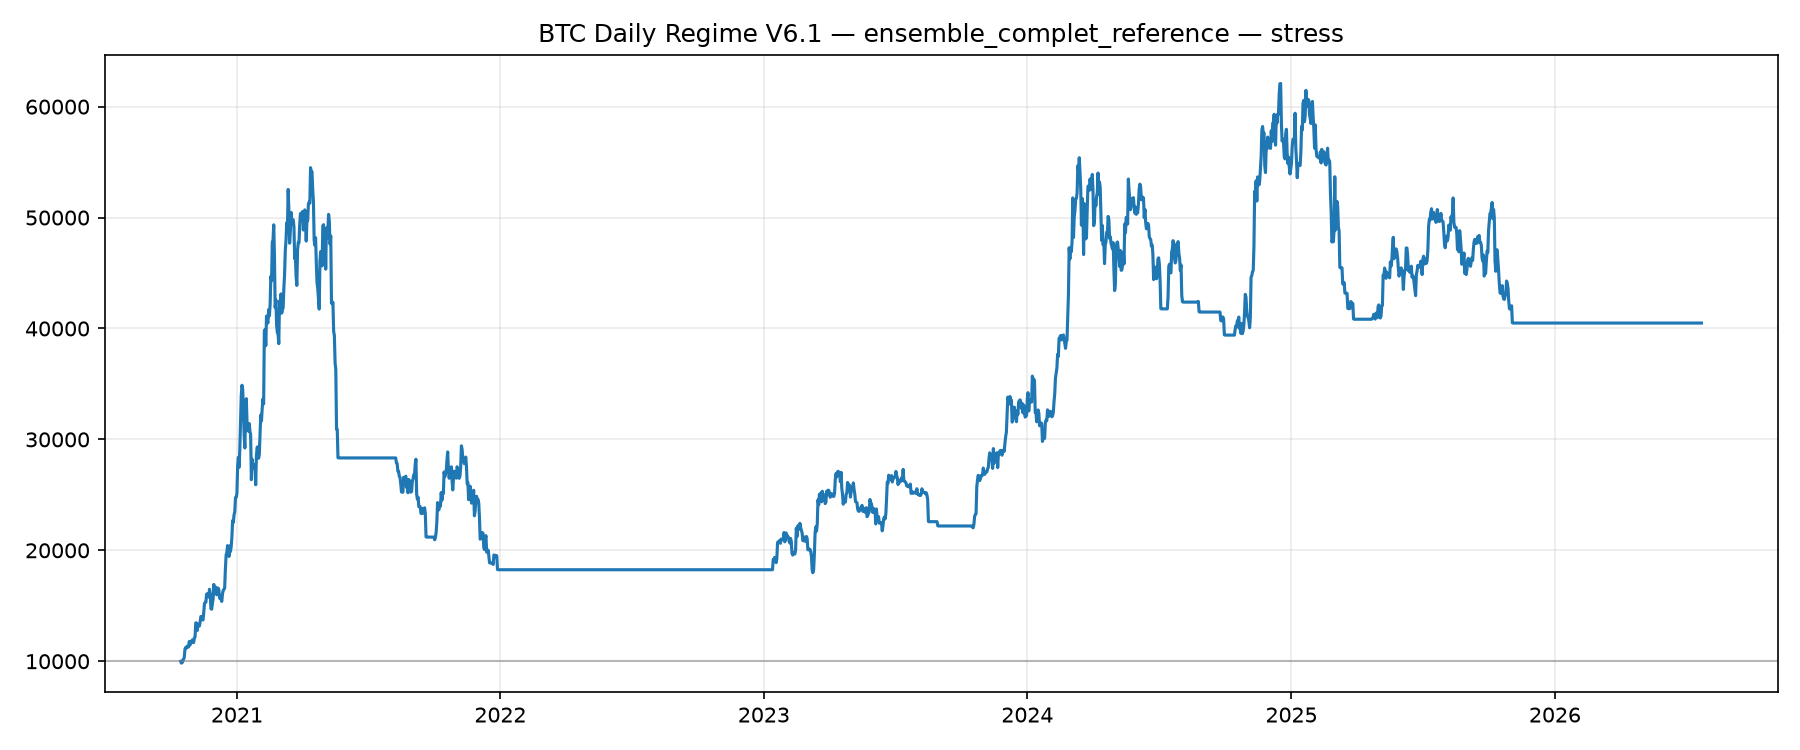

Values plotted in this chart, from the file beside it:
datetime, equity, in_position
2020-10-15 00:00:00+00:00, 10000, False
2020-10-16 00:00:00+00:00, 9833, True
2020-10-17 00:00:00+00:00, 9862, True
2020-10-18 00:00:00+00:00, 9979, True
2020-10-19 00:00:00+00:00, 10193, True
2020-10-20 00:00:00+00:00, 10322, True
2020-10-21 00:00:00+00:00, 11091, True
2020-10-22 00:00:00+00:00, 11240, True
2020-10-23 00:00:00+00:00, 11198, True
2020-10-24 00:00:00+00:00, 11356, True
2020-10-25 00:00:00+00:00, 11273, True
2020-10-26 00:00:00+00:00, 11284, True
2020-10-27 00:00:00+00:00, 11787, True
2020-10-28 00:00:00+00:00, 11463, True
2020-10-29 00:00:00+00:00, 11615, True
2020-10-30 00:00:00+00:00, 11700, True
2020-10-31 00:00:00+00:00, 11911, True
2020-11-01 00:00:00+00:00, 11876, True
2020-11-02 00:00:00+00:00, 11680, True
2020-11-03 00:00:00+00:00, 12094, True
2020-11-04 00:00:00+00:00, 12199, True
2020-11-05 00:00:00+00:00, 13462, True
2020-11-06 00:00:00+00:00, 13444, True
2020-11-07 00:00:00+00:00, 12772, True
2020-11-08 00:00:00+00:00, 13340, True
2020-11-09 00:00:00+00:00, 13202, True
2020-11-10 00:00:00+00:00, 13175, True
2020-11-11 00:00:00+00:00, 13515, True
2020-11-12 00:00:00+00:00, 14029, True
2020-11-13 00:00:00+00:00, 14044, True
2020-11-14 00:00:00+00:00, 13821, True
2020-11-15 00:00:00+00:00, 13717, True
2020-11-16 00:00:00+00:00, 14364, True
2020-11-17 00:00:00+00:00, 15207, True
2020-11-18 00:00:00+00:00, 15298, True
2020-11-19 00:00:00+00:00, 15319, True
2020-11-20 00:00:00+00:00, 16056, True
2020-11-21 00:00:00+00:00, 16088, True
2020-11-22 00:00:00+00:00, 15865, True
2020-11-23 00:00:00+00:00, 15789, True
2020-11-24 00:00:00+00:00, 16491, True
2020-11-25 00:00:00+00:00, 16081, True
2020-11-26 00:00:00+00:00, 14727, True
2020-11-27 00:00:00+00:00, 14693, True
2020-11-28 00:00:00+00:00, 15202, True
2020-11-29 00:00:00+00:00, 15588, True
2020-11-30 00:00:00+00:00, 16923, True
2020-12-01 00:00:00+00:00, 16096, True
2020-12-02 00:00:00+00:00, 16480, True
2020-12-03 00:00:00+00:00, 16666, True
2020-12-04 00:00:00+00:00, 15992, True
2020-12-05 00:00:00+00:00, 16403, True
2020-12-06 00:00:00+00:00, 16594, True
2020-12-07 00:00:00+00:00, 16432, True
2020-12-08 00:00:00+00:00, 15680, True
2020-12-09 00:00:00+00:00, 15857, True
2020-12-10 00:00:00+00:00, 15605, True
2020-12-11 00:00:00+00:00, 15393, True
2020-12-12 00:00:00+00:00, 16073, True
2020-12-13 00:00:00+00:00, 16399, True
... 2,048 more rows
